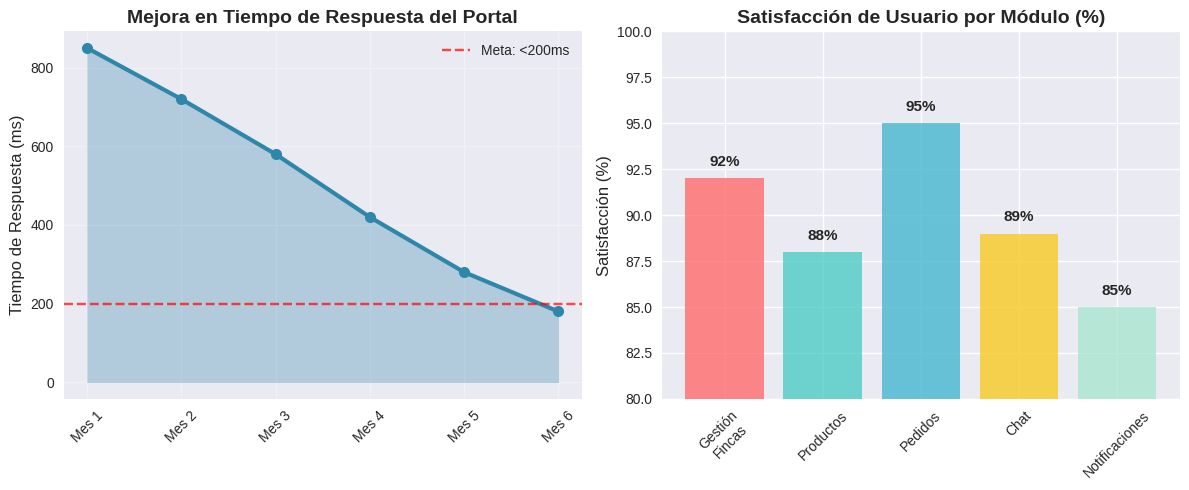

The script that saved this image: (Note: this script raises an exception after producing the figure.)
#!/usr/bin/env python3
"""
Script to create 2 additional charts with data for the document
To complete 14 pages with relevant content
"""

import matplotlib.pyplot as plt
import numpy as np
import seaborn as sns

# Set style for better appearance
plt.style.use('seaborn-v0_8')
sns.set_palette("husl")

def create_portal_performance_metrics():
    """Create performance metrics chart for the Portal"""
    fig, (ax1, ax2) = plt.subplots(1, 2, figsize=(12, 5))
    
    # Response time improvement
    months = ['Mes 1', 'Mes 2', 'Mes 3', 'Mes 4', 'Mes 5', 'Mes 6']
    response_times = [850, 720, 580, 420, 280, 180]  # milliseconds
    
    ax1.plot(months, response_times, marker='o', linewidth=3, markersize=8, color='#2E86AB')
    ax1.fill_between(months, response_times, alpha=0.3, color='#2E86AB')
    ax1.set_title('Mejora en Tiempo de Respuesta del Portal', fontsize=14, fontweight='bold')
    ax1.set_ylabel('Tiempo de Respuesta (ms)', fontsize=12)
    ax1.tick_params(axis='x', rotation=45, labelsize=10)
    ax1.tick_params(axis='y', labelsize=10)
    ax1.grid(True, alpha=0.3)
    
    # Add target line
    ax1.axhline(y=200, color='red', linestyle='--', alpha=0.7, label='Meta: <200ms')
    ax1.legend(fontsize=10)
    
    # User satisfaction scores
    modules = ['Gestión\nFincas', 'Productos', 'Pedidos', 'Chat', 'Notificaciones']
    satisfaction = [92, 88, 95, 89, 85]
    
    bars = ax2.bar(modules, satisfaction, color=['#ff6b6b', '#4ecdc4', '#45b7d1', '#f9ca24', '#a8e6cf'], alpha=0.8)
    ax2.set_title('Satisfacción de Usuario por Módulo (%)', fontsize=14, fontweight='bold')
    ax2.set_ylabel('Satisfacción (%)', fontsize=12)
    ax2.tick_params(axis='x', rotation=45, labelsize=10)
    ax2.tick_params(axis='y', labelsize=10)
    ax2.set_ylim(80, 100)
    
    # Add value labels on bars
    for i, v in enumerate(satisfaction):
        ax2.text(i, v + 0.5, f'{v}%', ha='center', va='bottom', fontweight='bold', fontsize=11)
    
    plt.tight_layout()
    plt.savefig('graphics/portal_performance_metrics.png', dpi=300, bbox_inches='tight')
    plt.close()

def create_module_functionality_distribution():
    """Create functionality distribution by modules chart"""
    fig, (ax1, ax2) = plt.subplots(1, 2, figsize=(12, 5))
    
    # Lines of code by module
    modules = ['Autenticación\n(RF-001)', 'Gestión\nFincas', 'Productos', 'Pedidos\n(RF-004)', 'Chat\n(RF-009)', 'Notificaciones']
    lines_of_code = [1200, 2800, 3500, 4200, 1800, 1500]
    
    bars1 = ax1.bar(modules, lines_of_code, color=['#ff9999', '#66b3ff', '#99ff99', '#ffcc99', '#ff99cc', '#c2c2f0'], alpha=0.8)
    ax1.set_title('Líneas de Código por Módulo', fontsize=14, fontweight='bold')
    ax1.set_ylabel('Líneas de Código', fontsize=12)
    ax1.tick_params(axis='x', rotation=45, labelsize=10)
    ax1.tick_params(axis='y', labelsize=10)
    
    # Add value labels on bars
    for i, v in enumerate(lines_of_code):
        ax1.text(i, v + 50, str(v), ha='center', va='bottom', fontweight='bold', fontsize=10)
    
    # Test coverage by module
    modules_short = ['Auth', 'Fincas', 'Productos', 'Pedidos', 'Chat', 'Notif']
    test_coverage = [95, 87, 82, 91, 78, 85]
    
    bars2 = ax2.bar(modules_short, test_coverage, color=['#ff6b6b', '#4ecdc4', '#45b7d1', '#f9ca24', '#a8e6cf', '#ffb347'], alpha=0.8)
    ax2.set_title('Cobertura de Pruebas por Módulo (%)', fontsize=14, fontweight='bold')
    ax2.set_ylabel('Cobertura de Pruebas (%)', fontsize=12)
    ax2.tick_params(axis='x', labelsize=10)
    ax2.tick_params(axis='y', labelsize=10)
    ax2.set_ylim(70, 100)
    
    # Add value labels on bars
    for i, v in enumerate(test_coverage):
        ax2.text(i, v + 1, f'{v}%', ha='center', va='bottom', fontweight='bold', fontsize=10)
    
    # Add target line
    ax2.axhline(y=80, color='red', linestyle='--', alpha=0.7, label='Meta: >80%')
    ax2.legend(fontsize=10)
    
    plt.tight_layout()
    plt.savefig('graphics/module_functionality_distribution.png', dpi=300, bbox_inches='tight')
    plt.close()

def create_cost_benefit_analysis():
    """Create cost-benefit analysis chart"""
    fig, (ax1, ax2) = plt.subplots(1, 2, figsize=(12, 5))
    
    # Development effort distribution
    phases = ['Planificación', 'Cimientos', 'Desarrollo\nCore', 'Testing', 'Despliegue']
    effort_hours = [120, 280, 480, 200, 80]
    
    colors = plt.cm.Set3(np.linspace(0, 1, len(phases)))
    wedges, texts, autotexts = ax1.pie(effort_hours, labels=phases, colors=colors, 
                                       autopct='%1.1f%%', startangle=90,
                                       textprops={'fontsize': 10})
    ax1.set_title('Distribución de Esfuerzo de Desarrollo\n(Horas por Fase)', fontsize=14, fontweight='bold')
    
    # Monthly cost comparison
    months = ['Ene', 'Feb', 'Mar', 'Abr', 'May', 'Jun']
    traditional_cost = [8000, 8500, 9200, 8800, 9100, 8900]  # Traditional approach
    portal_cost = [5000, 4800, 4200, 3800, 3500, 3200]  # Modern approach
    
    x = np.arange(len(months))
    width = 0.35
    
    bars1 = ax2.bar(x - width/2, traditional_cost, width, label='Enfoque Tradicional', 
                    color='#ff6b6b', alpha=0.8)
    bars2 = ax2.bar(x + width/2, portal_cost, width, label='Portal Agro-comercial', 
                    color='#4ecdc4', alpha=0.8)
    
    ax2.set_title('Comparación de Costos Mensuales (USD)', fontsize=14, fontweight='bold')
    ax2.set_ylabel('Costo Mensual (USD)', fontsize=12)
    ax2.set_xlabel('Meses', fontsize=12)
    ax2.set_xticks(x)
    ax2.set_xticklabels(months)
    ax2.legend(fontsize=10)
    ax2.tick_params(axis='both', labelsize=10)
    
    # Add value labels
    for i, (v1, v2) in enumerate(zip(traditional_cost, portal_cost)):
        ax2.text(i - width/2, v1 + 100, f'${v1}', ha='center', va='bottom', fontsize=8)
        ax2.text(i + width/2, v2 + 100, f'${v2}', ha='center', va='bottom', fontsize=8)
    
    plt.tight_layout()
    plt.savefig('graphics/cost_benefit_analysis.png', dpi=300, bbox_inches='tight')
    plt.close()

if __name__ == "__main__":
    print("Creating 2 additional charts for document...")
    
    create_portal_performance_metrics()
    print("Created portal performance metrics chart")
    
    create_module_functionality_distribution()
    print("Created module functionality distribution chart")
    
    create_cost_benefit_analysis()
    print("Created cost-benefit analysis chart")
    
    print("\nAll additional charts created successfully!")
